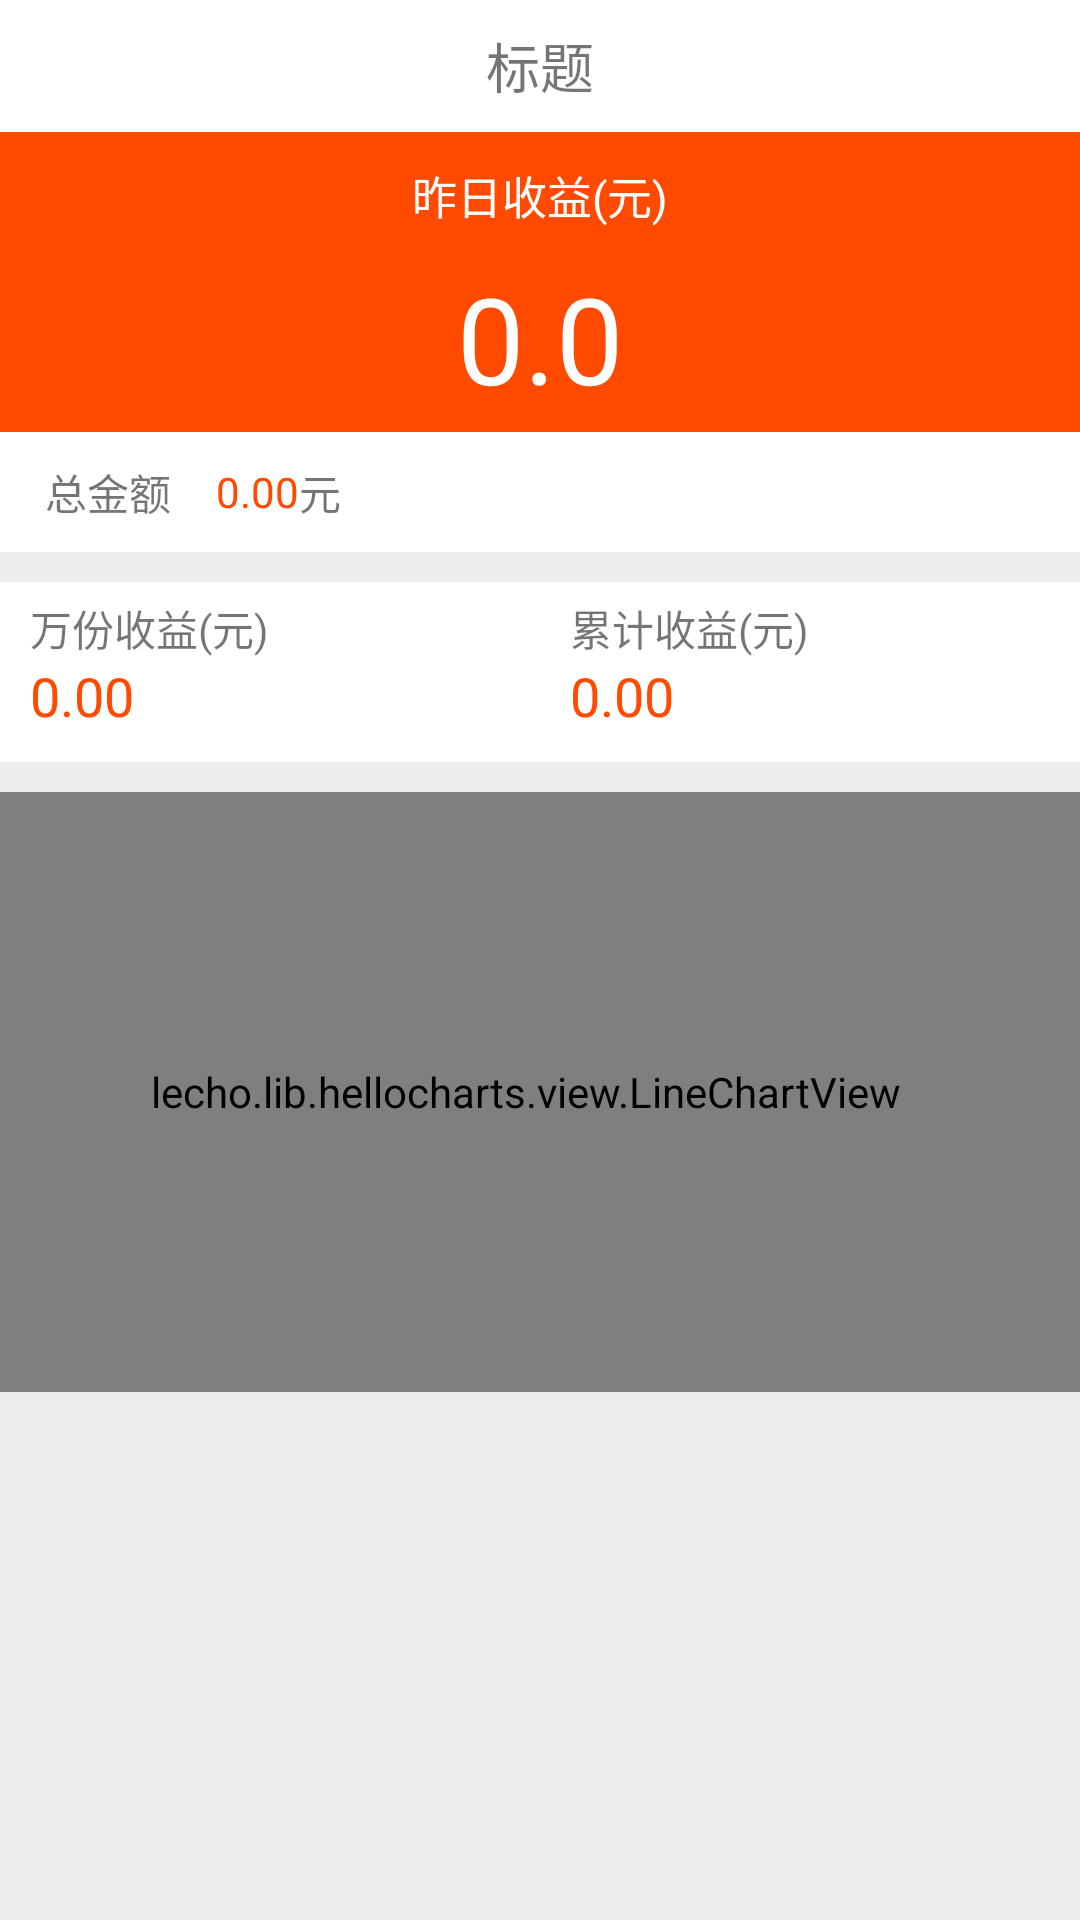

This screen was rendered from an Android layout file. Write that file and the resources it references.
<!-- AndroidManifest.xml: application theme AppTheme -->
<!-- res/layout/activity_to_make_money.xml -->
<?xml version="1.0" encoding="utf-8"?>
<LinearLayout xmlns:android="http://schemas.android.com/apk/res/android"
    xmlns:tools="http://schemas.android.com/tools"
    android:id="@+id/activity_to_make_money"
    android:layout_width="match_parent"
    android:layout_height="match_parent"
    android:background="@color/home_bg"
    android:orientation="vertical"
    tools:context="cn.xwjrfw.p2p.activity.fund.ToMakeMoneyActivity">

    <include layout="@layout/layout_title" />

    <RelativeLayout
        android:layout_width="match_parent"
        android:layout_height="@dimen/dp100"
        android:background="@color/text_red">

        <TextView
            android:id="@+id/textView"
            android:layout_width="wrap_content"
            android:layout_height="wrap_content"
            android:layout_centerHorizontal="true"
            android:layout_marginTop="@dimen/dp10"
            android:text="@string/hint4"
            android:textColor="@color/white"
            android:textSize="@dimen/sp15" />

        <TextView
            android:id="@+id/textView_money"
            android:layout_width="wrap_content"
            android:layout_height="wrap_content"
            android:layout_below="@id/textView"
            android:layout_centerHorizontal="true"
            android:layout_marginTop="@dimen/dp10"
            android:text="0.0"
            android:textColor="@color/white"
            android:textSize="@dimen/sp40" />
    </RelativeLayout>

    <LinearLayout
        android:layout_width="match_parent"
        android:layout_height="@dimen/dp40"
        android:background="@color/white"
        android:gravity="center_vertical"
        android:orientation="horizontal">

        <TextView
            android:layout_width="wrap_content"
            android:layout_height="wrap_content"
            android:layout_marginLeft="@dimen/dp15"
            android:text="总金额" />

        <TextView
            android:layout_width="wrap_content"
            android:layout_height="wrap_content"
            android:layout_marginLeft="@dimen/dp15"
            android:text="0.00"
            android:textColor="@color/text_red" />

        <TextView
            android:layout_width="wrap_content"
            android:layout_height="wrap_content"
            android:text="@string/unit_yuan" />
    </LinearLayout>

    <LinearLayout
        android:layout_width="match_parent"
        android:layout_height="@dimen/dp60"
        android:layout_marginTop="@dimen/dp10"
        android:background="@color/white"
        android:orientation="horizontal">

        <RelativeLayout
            android:layout_width="0dp"
            android:layout_height="match_parent"
            android:layout_weight="1">

            <TextView
                android:layout_width="wrap_content"
                android:layout_height="wrap_content"
                android:layout_marginLeft="@dimen/dp10"
                android:layout_marginTop="@dimen/dp5"
                android:text="@string/hint7" />

            <TextView
                android:layout_width="wrap_content"
                android:layout_height="wrap_content"
                android:layout_alignParentBottom="true"
                android:layout_marginBottom="@dimen/dp10"
                android:layout_marginLeft="@dimen/dp10"
                android:text="0.00"
                android:textColor="@color/text_red"
                android:textSize="@dimen/sp18" />
        </RelativeLayout>

        <RelativeLayout
            android:layout_width="0dp"
            android:layout_height="match_parent"
            android:layout_weight="1">

            <TextView
                android:layout_width="wrap_content"
                android:layout_height="wrap_content"
                android:layout_marginLeft="@dimen/dp10"
                android:layout_marginTop="@dimen/dp5"
                android:text="@string/hint5" />

            <TextView
                android:layout_width="wrap_content"
                android:layout_height="wrap_content"
                android:layout_alignParentBottom="true"
                android:layout_marginBottom="@dimen/dp10"
                android:layout_marginLeft="@dimen/dp10"
                android:text="0.00"
                android:textColor="@color/text_red"
                android:textSize="@dimen/sp18" />
        </RelativeLayout>
    </LinearLayout>

    <lecho.lib.hellocharts.view.LineChartView
        android:paddingRight="@dimen/dp10"
        android:id="@+id/lineChartView"
        android:layout_width="match_parent"
        android:layout_height="@dimen/dp200"
        android:layout_marginTop="@dimen/dp10"
        android:paddingTop="@dimen/dp10"
        android:paddingBottom="@dimen/dp10"
        android:background="@color/white" />
</LinearLayout>
<!-- res/layout/layout_title.xml (included above) -->
<?xml version="1.0" encoding="utf-8"?>
<RelativeLayout xmlns:android="http://schemas.android.com/apk/res/android"
    android:layout_width="match_parent"
    android:layout_height="@dimen/dp44"
    android:background="@color/white">

    <TextView
        android:id="@+id/title_center"
        android:layout_width="match_parent"
        android:layout_height="match_parent"
        android:layout_alignBaseline="@+id/title_right_text"
        android:layout_alignBottom="@+id/title_right_text"
        android:layout_alignParentLeft="true"
        android:layout_alignParentStart="true"
        android:background="@color/white"
        android:gravity="center"
        android:text="@string/title"
        android:textSize="@dimen/sp18" />

    <RelativeLayout
        android:id="@+id/title_back"
        android:layout_width="@dimen/dp44"
        android:layout_height="match_parent"
        android:visibility="gone">

        <ImageView
            android:layout_width="@dimen/dp13"
            android:layout_height="match_parent"
            android:layout_centerVertical="true"
            android:layout_marginLeft="@dimen/dp10"
            android:layout_marginStart="@dimen/dp10"
            android:src="@mipmap/back" />
    </RelativeLayout>


    <ImageView
        android:id="@+id/title_right_img"
        android:layout_width="@dimen/dp20"
        android:layout_height="@dimen/dp20"
        android:layout_alignParentEnd="true"
        android:layout_alignParentRight="true"
        android:layout_centerVertical="true"
        android:layout_marginEnd="@dimen/dp10"
        android:layout_marginRight="@dimen/dp10"
        android:src="@mipmap/ic_launcher"
        android:visibility="gone" />

    <TextView
        android:id="@+id/title_right_text"
        android:layout_width="wrap_content"
        android:layout_height="match_parent"
        android:layout_alignParentTop="true"
        android:layout_marginRight="@dimen/dp10"
        android:layout_toLeftOf="@id/title_right_img"
        android:layout_toStartOf="@id/title_right_img"
        android:gravity="center_vertical"
        android:text="@string/title_right_text"
        android:visibility="gone" />


</RelativeLayout>
<!-- resources referenced by this layout -->
<resources>
  <color name="home_bg">#eeeeee</color>
  <color name="text_red">#ff4a00</color>
  <color name="white">#ffffff</color>
  <dimen name="dp10">10dp</dimen>
  <dimen name="dp100">100dp</dimen>
  <dimen name="dp13">13dp</dimen>
  <dimen name="dp15">15dp</dimen>
  <dimen name="dp20">20dp</dimen>
  <dimen name="dp200">200dp</dimen>
  <dimen name="dp40">40dp</dimen>
  <dimen name="dp44">44dp</dimen>
  <dimen name="dp5">5dp</dimen>
  <dimen name="dp60">60dp</dimen>
  <dimen name="sp15">15sp</dimen>
  <dimen name="sp18">18sp</dimen>
  <dimen name="sp40">40sp</dimen>
  <!-- mipmap back: png bitmap (mipmap-hdpi, 2637 bytes) -->
  <string name="hint4">昨日收益(元)</string>
  <string name="hint5">累计收益(元)</string>
  <string name="hint7">万份收益(元)</string>
  <string name="title">标题</string>
  <string name="title_right_text">标题右侧</string>
  <string name="unit_yuan">元</string>
  <style name="AppTheme" parent="Theme.AppCompat.Light.NoActionBar">
          
          <item name="colorPrimary">@color/colorPrimary</item>
          <item name="colorPrimaryDark">@color/colorPrimaryDark</item>
          <item name="colorAccent">@color/colorAccent</item>
          <item name="android:windowAnimationStyle">@style/thirdTheme</item>
      </style>
  <color name="colorPrimary">#f1eeee</color>
  <color name="colorPrimaryDark">#f1eeee</color>
  <color name="colorAccent">#f1eeee</color>
  <style name="thirdTheme" parent="@android:style/Animation.Activity">
          <item name="android:activityOpenEnterAnimation">@anim/activity_enter_alpha_translate_right
          </item>
          <item name="android:activityOpenExitAnimation">@anim/activity_exit_alpha</item>
          <item name="android:activityCloseEnterAnimation">@anim/activity_enter_alpha</item>
          <item name="android:activityCloseExitAnimation">@anim/activity_exit_alpha</item>
      </style>
</resources>
